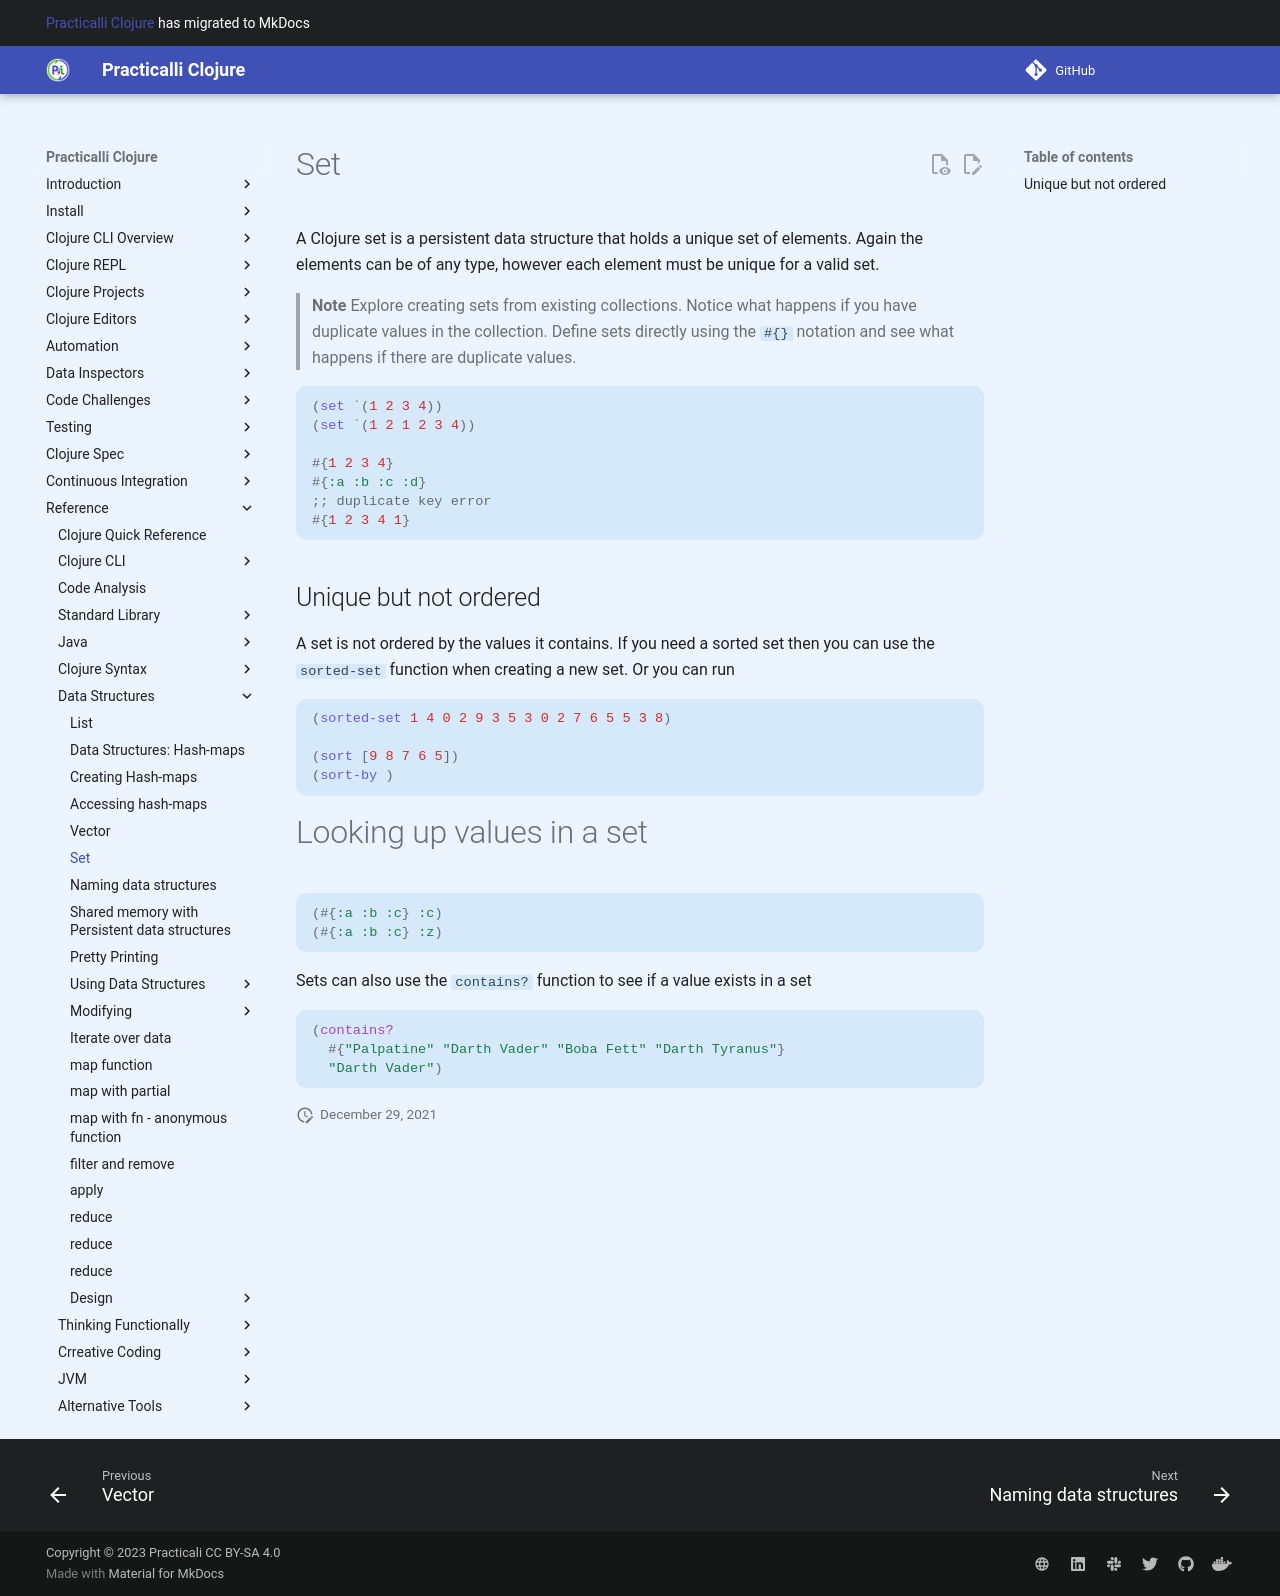

repository: practicalli/clojure · page: data-structures/set/index.html · generator: mkdocs

# Set

  A Clojure set is a persistent data structure that holds a unique set of elements.  Again the elements can be of any type, however each element must be unique for a valid set.

> **Note** Explore creating sets from existing collections.  Notice what happens if you have duplicate values in the collection.  Define sets directly using the `#{}` notation and see what happens if there are duplicate values.

```clojure
(set `(1 2 3 4))
(set `(1 2 1 2 3 4))

#{1 2 3 4}
#{:a :b :c :d}
;; duplicate key error
#{1 2 3 4 1}
```

## Unique but not ordered

  A set is not ordered by the values it contains.  If you need a sorted set then you can use the `sorted-set` function when creating a new set.  Or you can run

```clojure
(sorted-set 1 4 0 2 9 3 5 3 0 2 7 6 5 5 3 8)

(sort [9 8 7 6 5])
(sort-by )
```

# Looking up values in a set

```clojure
(#{:a :b :c} :c)
(#{:a :b :c} :z)
```

Sets can also use the `contains?` function to see if a value exists in a set

```clojure
(contains?
  #{"Palpatine" "Darth Vader" "Boba Fett" "Darth Tyranus"}
  "Darth Vader")
```
